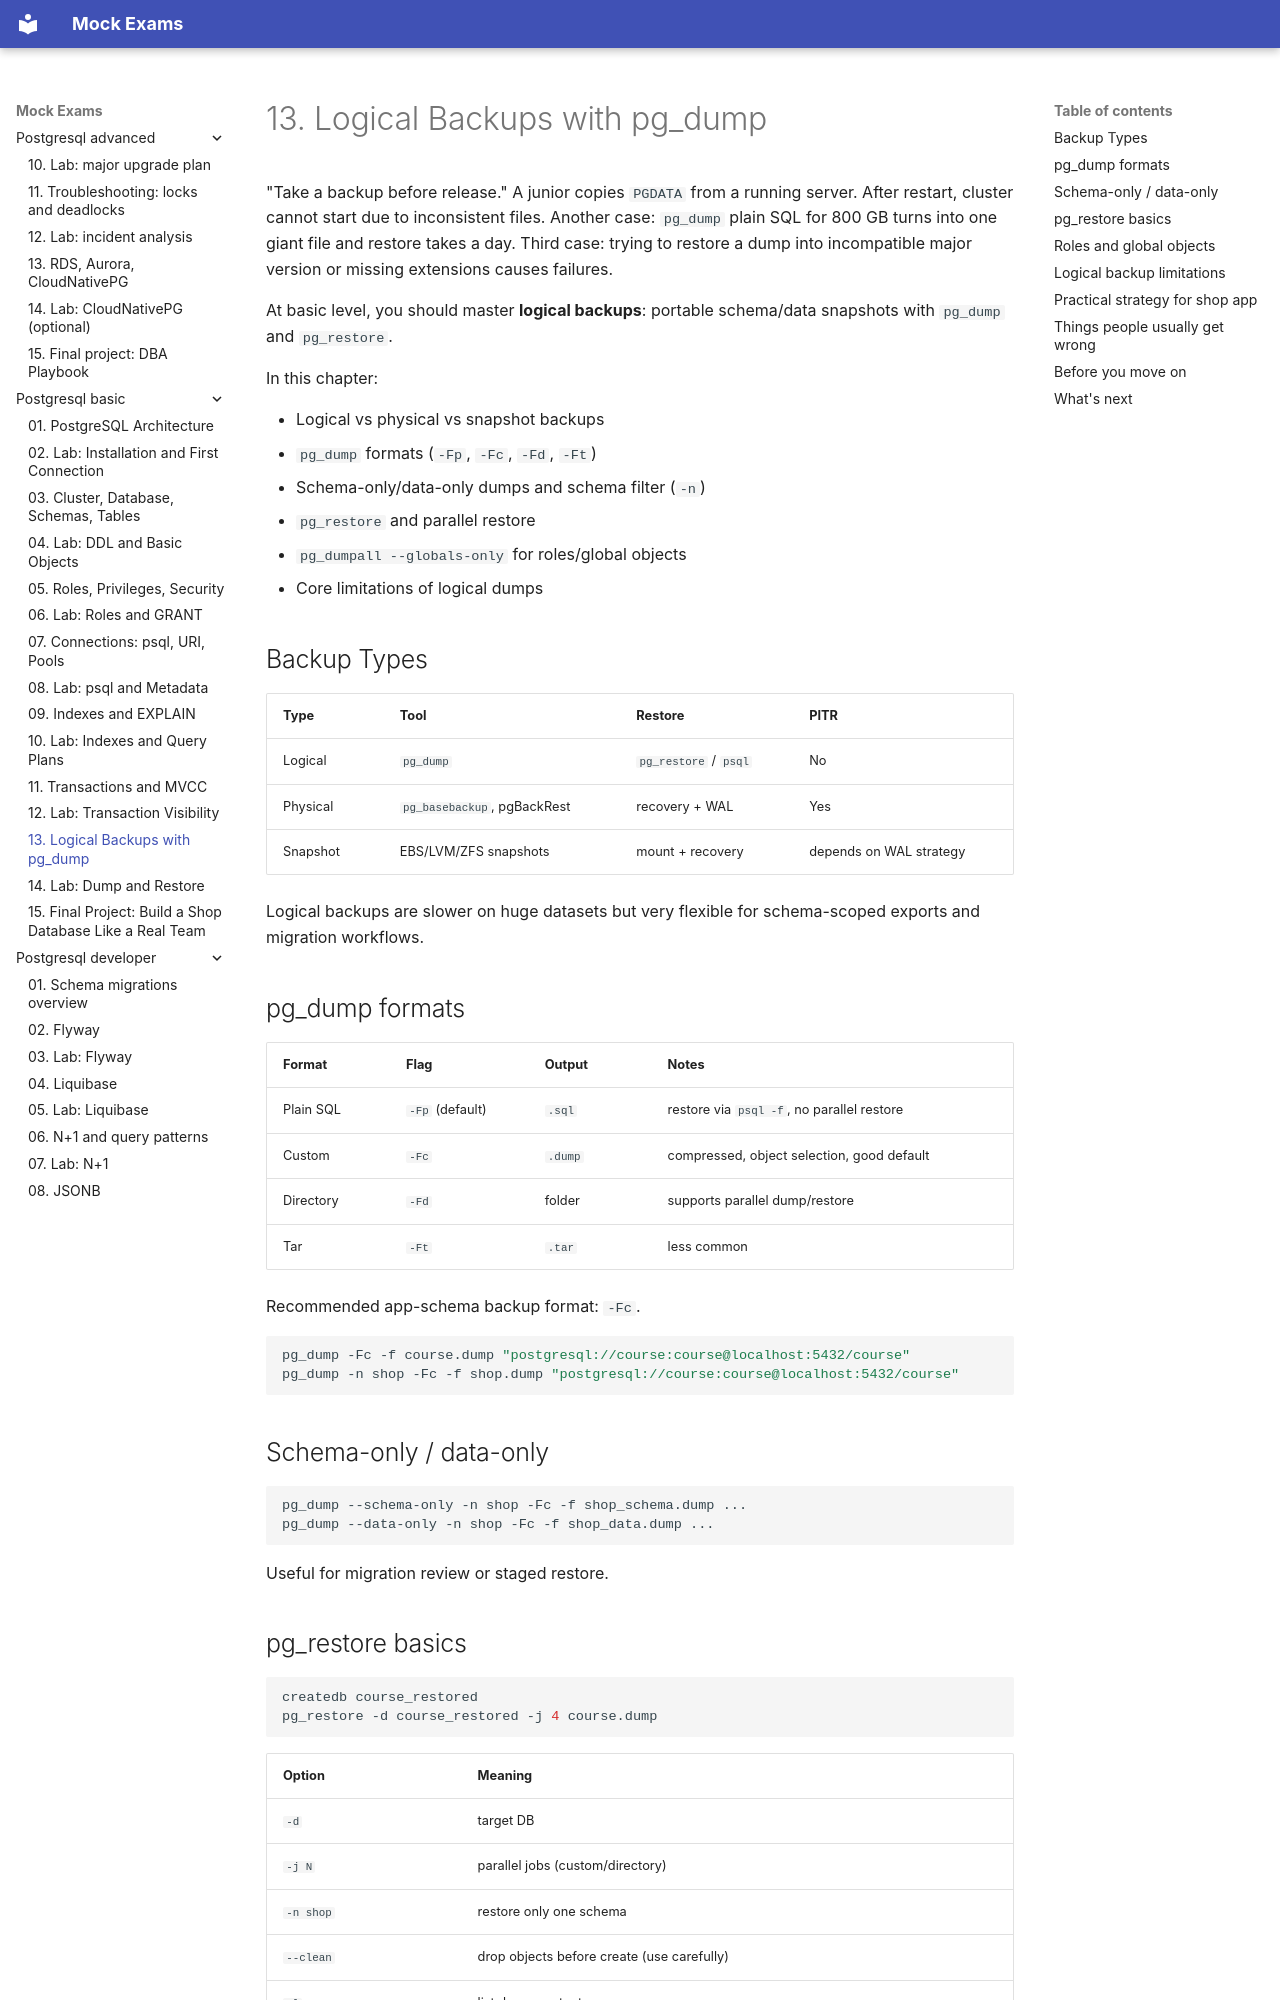

repository: FedorArbuzov/mock-exams · page: postgresql-basic/13-backup-pgdump/index.html · generator: mkdocs

# 13. Logical Backups with pg_dump

"Take a backup before release." A junior copies `PGDATA` from a running server. After restart, cluster cannot start due to inconsistent files. Another case: `pg_dump` plain SQL for 800 GB turns into one giant file and restore takes a day. Third case: trying to restore a dump into incompatible major version or missing extensions causes failures.

At basic level, you should master **logical backups**: portable schema/data snapshots with `pg_dump` and `pg_restore`.

In this chapter:

- Logical vs physical vs snapshot backups
- `pg_dump` formats (`-Fp`, `-Fc`, `-Fd`, `-Ft`)
- Schema-only/data-only dumps and schema filter (`-n`)
- `pg_restore` and parallel restore
- `pg_dumpall --globals-only` for roles/global objects
- Core limitations of logical dumps

## Backup Types

| Type | Tool | Restore | PITR |
|------|------|---------|------|
| Logical | `pg_dump` | `pg_restore` / `psql` | No |
| Physical | `pg_basebackup`, pgBackRest | recovery + WAL | Yes |
| Snapshot | EBS/LVM/ZFS snapshots | mount + recovery | depends on WAL strategy |

Logical backups are slower on huge datasets but very flexible for schema-scoped exports and migration workflows.

## pg_dump formats

| Format | Flag | Output | Notes |
|--------|------|--------|------|
| Plain SQL | `-Fp` (default) | `.sql` | restore via `psql -f`, no parallel restore |
| Custom | `-Fc` | `.dump` | compressed, object selection, good default |
| Directory | `-Fd` | folder | supports parallel dump/restore |
| Tar | `-Ft` | `.tar` | less common |

Recommended app-schema backup format: `-Fc`.

```bash
pg_dump -Fc -f course.dump "postgresql://course:course@localhost:5432/course"
pg_dump -n shop -Fc -f shop.dump "postgresql://course:course@localhost:5432/course"
```

## Schema-only / data-only

```bash
pg_dump --schema-only -n shop -Fc -f shop_schema.dump ...
pg_dump --data-only -n shop -Fc -f shop_data.dump ...
```

Useful for migration review or staged restore.
